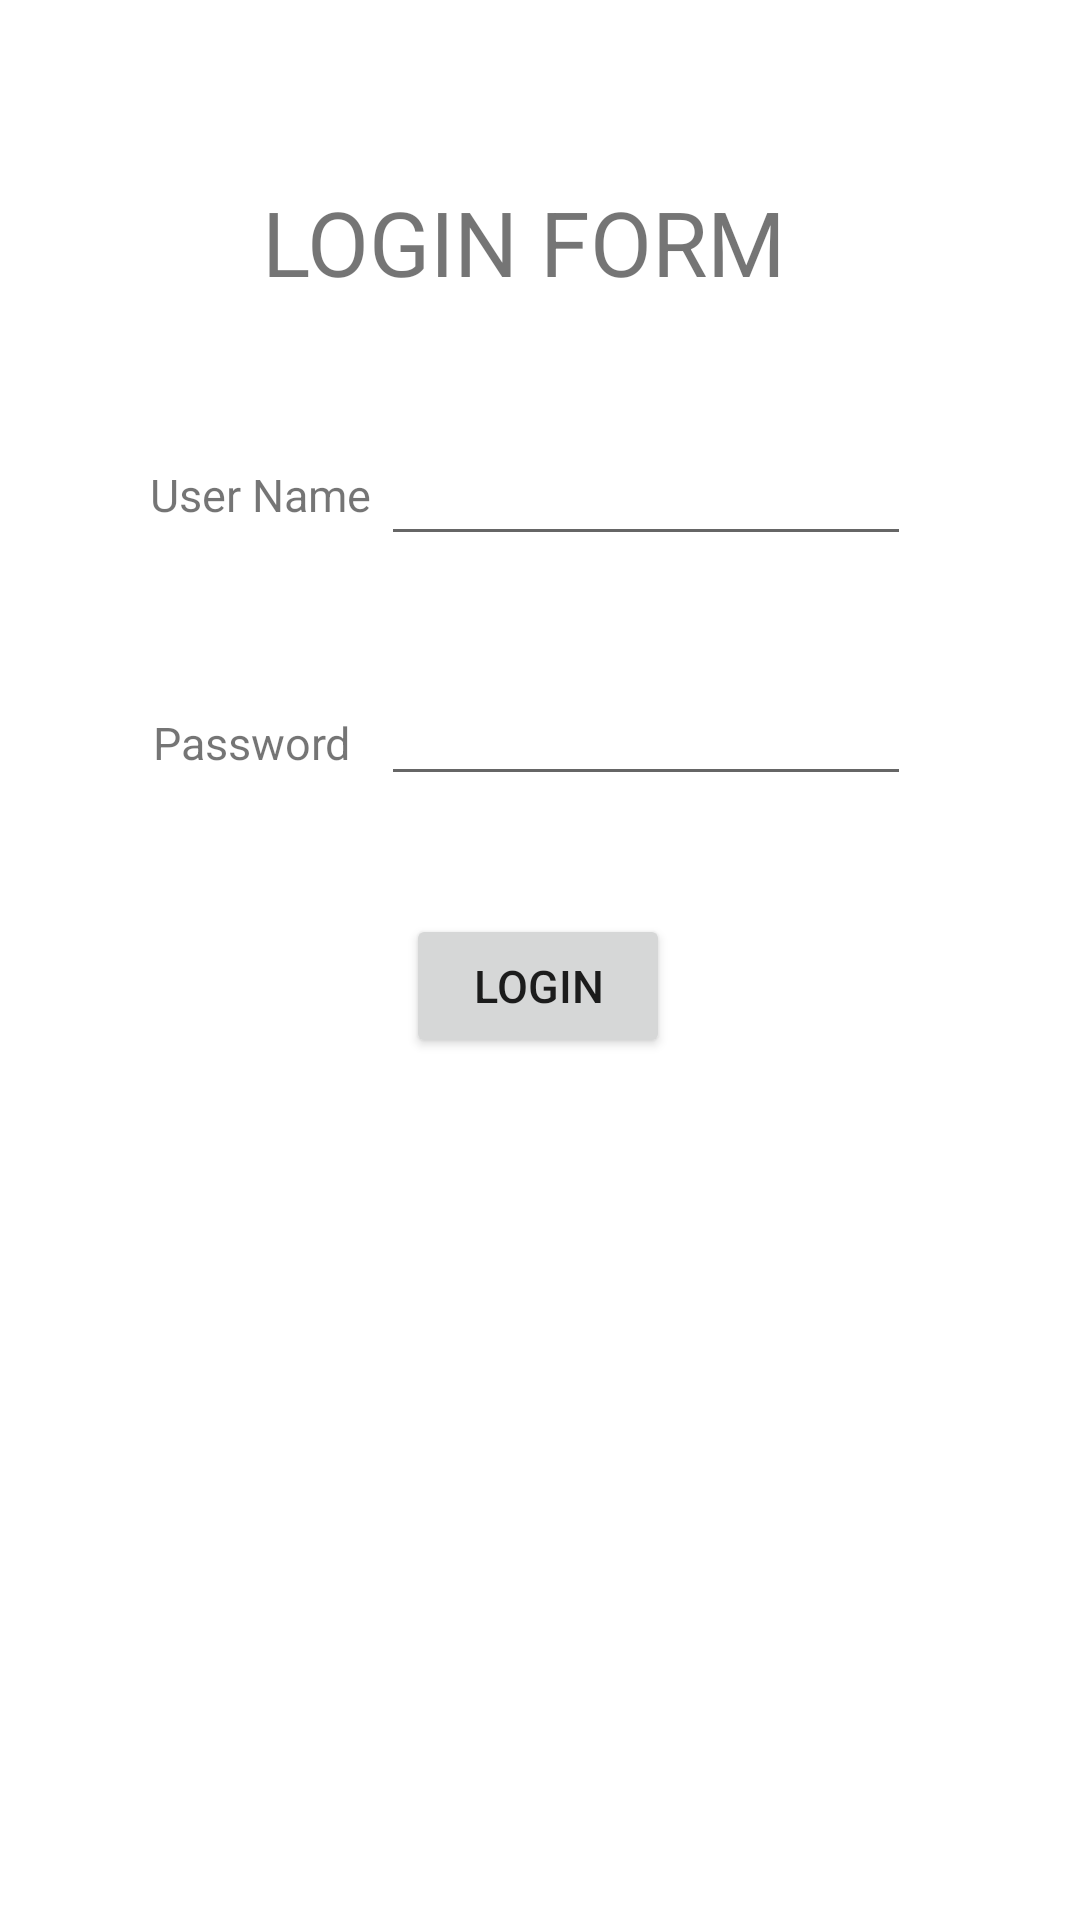

Produce the Android XML layout that renders to this screen, including the resource entries it uses.
<!-- AndroidManifest.xml: application theme Theme.IntentsActivities -->
<!-- res/layout/activity_main.xml -->
<?xml version="1.0" encoding="utf-8"?>
<androidx.constraintlayout.widget.ConstraintLayout xmlns:android="http://schemas.android.com/apk/res/android"
    xmlns:app="http://schemas.android.com/apk/res-auto"
    xmlns:tools="http://schemas.android.com/tools"
    android:layout_width="match_parent"
    android:layout_height="match_parent"
    tools:context=".MainActivity">

    <TextView
        android:id="@+id/tvLogin"
        android:layout_width="wrap_content"
        android:layout_height="wrap_content"
        android:layout_margin="10dp"
        android:text="LOGIN FORM"
        android:textSize="30dp"
        app:layout_constraintBottom_toBottomOf="parent"
        app:layout_constraintEnd_toEndOf="parent"
        app:layout_constraintHorizontal_bias="0.468"
        app:layout_constraintStart_toStartOf="parent"
        app:layout_constraintTop_toTopOf="parent"
        app:layout_constraintVertical_bias="0.087" />

    <TextView
        android:id="@+id/tvUserName"
        android:layout_width="wrap_content"
        android:layout_height="wrap_content"
        android:layout_margin="10dp"
        android:text="User Name"
        android:textSize="15dp"
        app:layout_constraintBottom_toBottomOf="parent"
        app:layout_constraintEnd_toEndOf="parent"
        app:layout_constraintHorizontal_bias="0.15"
        app:layout_constraintStart_toStartOf="parent"
        app:layout_constraintTop_toTopOf="parent"
        app:layout_constraintVertical_bias="0.241" />

    <EditText
        android:id="@+id/edUserName"
        android:layout_width="wrap_content"
        android:layout_height="wrap_content"
        android:layout_margin="10dp"
        android:ems="10"
        android:inputType="textPersonName"
        android:textSize="15dp"
        app:layout_constraintBottom_toBottomOf="parent"
        app:layout_constraintEnd_toEndOf="parent"
        app:layout_constraintHorizontal_bias="0.716"
        app:layout_constraintStart_toStartOf="parent"
        app:layout_constraintTop_toTopOf="parent"
        app:layout_constraintVertical_bias="0.237" />


    <TextView
        android:id="@+id/tvPassword"
        android:layout_width="wrap_content"
        android:layout_height="wrap_content"
        android:layout_margin="10dp"
        android:text="Password"
        android:textSize="15dp"
        app:layout_constraintBottom_toBottomOf="parent"
        app:layout_constraintEnd_toEndOf="parent"
        app:layout_constraintHorizontal_bias="0.15"
        app:layout_constraintStart_toStartOf="parent"
        app:layout_constraintTop_toTopOf="parent"
        app:layout_constraintVertical_bias="0.379" />

    <EditText
        android:id="@+id/edPassword"
        android:layout_width="wrap_content"
        android:layout_height="wrap_content"
        android:layout_margin="10dp"
        android:ems="10"
        android:textSize="15dp"
        android:inputType="textPersonName"
        app:layout_constraintBottom_toBottomOf="parent"
        app:layout_constraintEnd_toEndOf="parent"
        app:layout_constraintHorizontal_bias="0.716"
        app:layout_constraintStart_toStartOf="parent"
        app:layout_constraintTop_toTopOf="parent"
        app:layout_constraintVertical_bias="0.374" />

    <Button
        android:id="@+id/btnLogin"
        android:layout_width="wrap_content"
        android:layout_height="wrap_content"
        android:layout_margin="10dp"
        android:text="LOGIN"
        android:textSize="15dp"
        app:layout_constraintBottom_toBottomOf="parent"
        app:layout_constraintEnd_toEndOf="parent"
        app:layout_constraintHorizontal_bias="0.498"
        app:layout_constraintStart_toStartOf="parent"
        app:layout_constraintTop_toTopOf="parent"
        app:layout_constraintVertical_bias="0.515" />
</androidx.constraintlayout.widget.ConstraintLayout>
<!-- resources referenced by this layout -->
<resources>
  <style name="Theme.IntentsActivities" parent="Theme.MaterialComponents.DayNight.DarkActionBar">
          
          <item name="colorPrimary">@color/purple_500</item>
          <item name="colorPrimaryVariant">@color/purple_700</item>
          <item name="colorOnPrimary">@color/white</item>
          
          <item name="colorSecondary">@color/teal_200</item>
          <item name="colorSecondaryVariant">@color/teal_700</item>
          <item name="colorOnSecondary">@color/black</item>
          
          <item name="android:statusBarColor" tools:targetApi="l">?attr/colorPrimaryVariant</item>
          
      </style>
  <!-- not gathered from this repository: default colours our renderer supplied (Android Studio template values) -->
  <color name="purple_500">#FF6200EE</color>
  <color name="purple_700">#FF3700B3</color>
  <color name="teal_200">#FF03DAC5</color>
  <color name="teal_700">#FF018786</color>
  <color name="black">#FF000000</color>
  <color name="white">#FFFFFFFF</color>
</resources>
